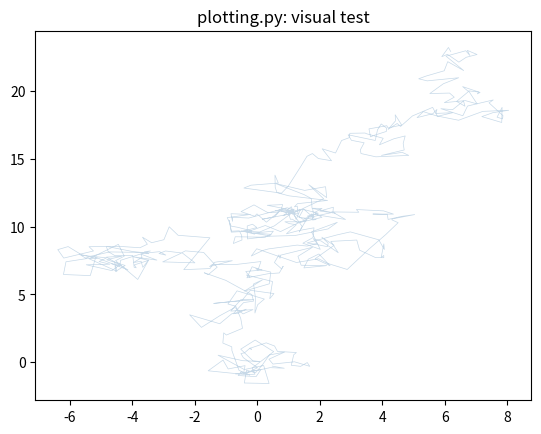

This figure's Python source:
# plotting.py
"""Plotting utilities for Lorenz63 ensemble experiments."""
import numpy as np
import matplotlib.pyplot as plt


def plot_attractor(ax, trajectory, color="steelblue", alpha=0.3, linewidth=0.5):
    """Plot a single Lorenz attractor trajectory in x-z phase space.

    Parameters
    ----------
    ax : matplotlib Axes
        The axes to plot on.
    trajectory : np.ndarray
        Trajectory array, shape (n_steps+1, 3). Columns are [x, y, z].
    color : str
        Line color.
    alpha : float
        Line transparency.
    linewidth : float
        Line width.

    Hint
    ----
    trajectory[:, 0] is x, trajectory[:, 2] is z.
    Use ax.plot(x, z, ...) for the butterfly view.
    """
    # TODO: plot x vs z
    x = trajectory[:, 0]
    z = trajectory[:, 2]
    ax.plot(x, z, color=color, alpha=alpha, linewidth=linewidth)
    pass


def plot_ensemble(ax, ensemble_trajectories, reference_trajectory=None,
                  ensemble_color="firebrick", ref_color="steelblue",
                  title=None):
    """Plot an ensemble of trajectories on a single axes.

    Parameters
    ----------
    ax : matplotlib Axes
        The axes to plot on.
    ensemble_trajectories : np.ndarray
        Shape (n_members, n_steps+1, 3).
    reference_trajectory : np.ndarray, optional
        A long reference trajectory, shape (n_ref_steps+1, 3), plotted
        lightly in the background to show the full attractor.
    ensemble_color : str
        Color for ensemble member lines.
    ref_color : str
        Color for the reference attractor.
    title : str, optional
        Panel title (e.g., "(a) Left lobe" or "(b) Saddle region").

    Hint
    ----
    1. If reference_trajectory is provided, call plot_attractor() for it
       with low alpha to draw the background butterfly.
    2. Loop over ensemble members: for i in range(ensemble_trajectories.shape[0]):
       and call plot_attractor() for each member with ensemble_color and higher alpha.
    3. Set title, labels, aspect ratio as desired.
    """
    # TODO: implement ensemble plotting
    if reference_trajectory is not None:
        plot_attractor(ax, reference_trajectory, color=ref_color, alpha=0.15, linewidth=0.4)

    n_members = ensemble_trajectories.shape[0]
    for i in range(n_members):
        plot_attractor(ax, ensemble_trajectories[i], color=ensemble_color, alpha=0.8, linewidth=0.8)

    ax.set_xlabel("x")
    ax.set_ylabel("z")
    ax.set_title(title)
    ax.set_aspect("equal", adjustable="box")    
    pass


def plot_ensemble_panels(ensemble_list, reference_trajectory, titles,
                         figsize=(18, 5), save_path=None):
    """Create a multi-panel figure showing ensembles from different initial regions.

    Parameters
    ----------
    ensemble_list : list of np.ndarray
        List of ensemble arrays, each shape (n_members, n_steps+1, 3).
        One array per panel.
    reference_trajectory : np.ndarray
        Long reference trajectory for the background attractor.
    titles : list of str
        Title for each panel (e.g., ["(a) Left lobe", "(b) Saddle", "(c) Right lobe"]).
    figsize : tuple
        Figure size.
    save_path : str, optional
        If provided, save the figure to this path.

    Returns
    -------
    fig, axes

    Hint
    ----
    1. fig, axes = plt.subplots(1, len(ensemble_list), figsize=figsize)
    2. Loop: for ax, ensemble, title in zip(axes, ensemble_list, titles):
           call plot_ensemble(ax, ensemble, reference_trajectory, title=title)
    3. plt.tight_layout()
    4. If save_path: plt.savefig(save_path, dpi=150, bbox_inches='tight')
    """
    # TODO: implement multi-panel figure
    fig, axes = plt.subplots(1, len(ensemble_list), figsize=figsize)

    for ax, ensemble, title in zip(axes, ensemble_list, titles):
        plot_ensemble(ax, ensemble, reference_trajectory, title=title)

    plt.tight_layout()

    if save_path:
        plt.savefig(save_path, dpi=150, bbox_inches="tight")

    return fig, axes
    pass


if __name__ == "__main__":
    # ── Test your code! ──────────────────────────────────────────────
    # Run this file directly:  python -m lorenz_project.plotting
    # A plot window should pop up with a random walk trajectory.
    # If you see a line on the axes, your plot_attractor() works.

    fake_traj = np.cumsum(np.random.randn(500, 3) * 0.5, axis=0)
    fig, ax = plt.subplots()
    plot_attractor(ax, fake_traj)
    ax.set_title("plotting.py: visual test")
    plt.show()
    print("plotting.py: visual check — does the plot look reasonable?")
